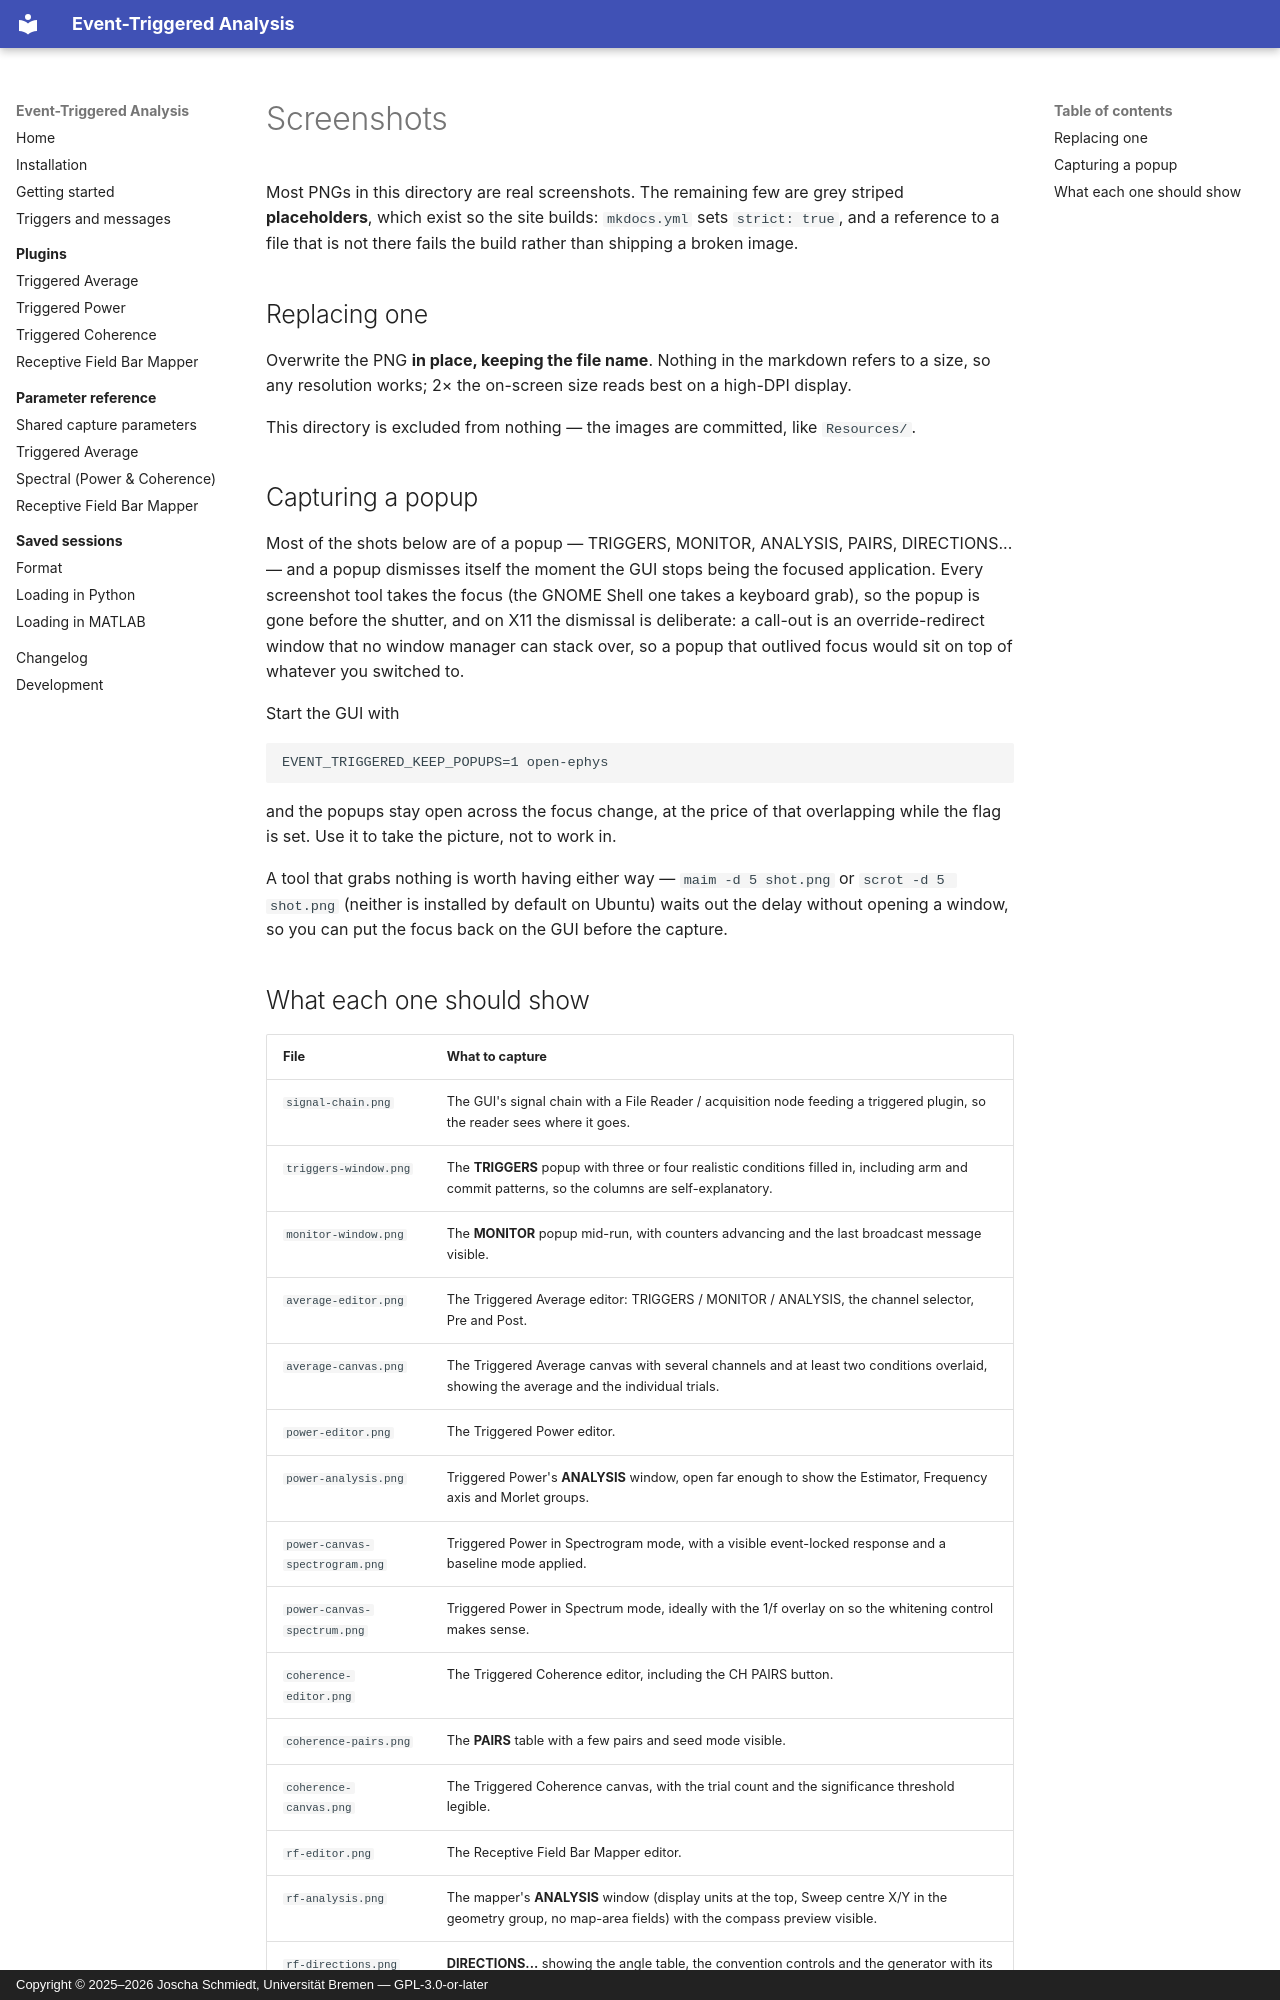

repository: brain-bremen/event-triggered-analysis · page: assets/screenshots/index.html · generator: mkdocs · copyright: Copyright © 2025–2026 Joscha Schmiedt, Universität Bremen — GPL-3.0-or-later

# Screenshots

Most PNGs in this directory are real screenshots. The remaining few are grey
striped **placeholders**, which exist so the site builds: `mkdocs.yml` sets
`strict: true`, and a reference to a file that is not there fails the build
rather than shipping a broken image.

## Replacing one

Overwrite the PNG **in place, keeping the file name**. Nothing in the markdown
refers to a size, so any resolution works; 2× the on-screen size reads best on a
high-DPI display.

This directory is excluded from nothing — the images are committed, like
`Resources/`.

## Capturing a popup

Most of the shots below are of a popup — TRIGGERS, MONITOR, ANALYSIS, PAIRS,
DIRECTIONS... — and a popup dismisses itself the moment the GUI stops being the
focused application. Every screenshot tool takes the focus (the GNOME Shell one
takes a keyboard grab), so the popup is gone before the shutter, and on X11 the
dismissal is deliberate: a call-out is an override-redirect window that no
window manager can stack over, so a popup that outlived focus would sit on top
of whatever you switched to.

Start the GUI with

```
EVENT_TRIGGERED_KEEP_POPUPS=1 open-ephys
```

and the popups stay open across the focus change, at the price of that
overlapping while the flag is set. Use it to take the picture, not to work in.

A tool that grabs nothing is worth having either way — `maim -d 5 shot.png` or
`scrot -d 5 shot.png` (neither is installed by default on Ubuntu) waits out the
delay without opening a window, so you can put the focus back on the GUI before
the capture.
